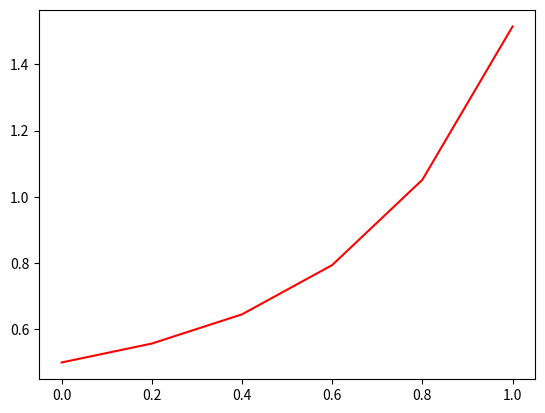

Here is the Python script that generated this plot:
import numpy as np
import matplotlib.pyplot as plt


def f(x, y):
    return x**2 + y**2


x_val_adv = []
y_val_adv = []
h_adv = float(0.2)
x_adv = int(0)
y_prev_adv = float(0.5)
y_next_adv = float(0.0)
while 1:
    x_val_adv.append(x_adv)
    y_val_adv.append(y_prev_adv)
    y_next_adv = y_prev_adv + h_adv * f(x_adv + 0.5 * h_adv, y_prev_adv + 0.5 * h_adv * f(x_adv, y_prev_adv))
    print(f'x = {x_adv} y_next = {y_next_adv}')
    x_adv += h_adv
    print(f'y_prev = {y_prev_adv}')
    y_prev_adv = y_next_adv
    if x_adv == 1.2:
        break

plt.plot(x_val_adv, y_val_adv, c='r')
plt.show()